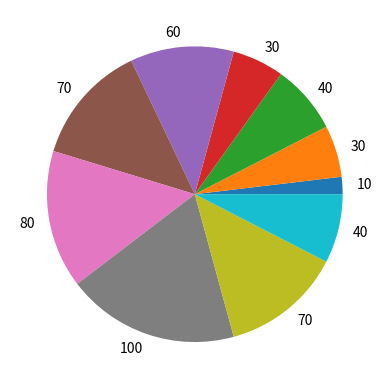

The matplotlib source for this figure:
#Program for creating a pie chart
import matplotlib.pyplot as plt
list1 = [10,30,40,30,60,70,80,100,70,40]

#Creating and displaying a pie chart
plt.pie(list1, labels=list1)
plt.show()